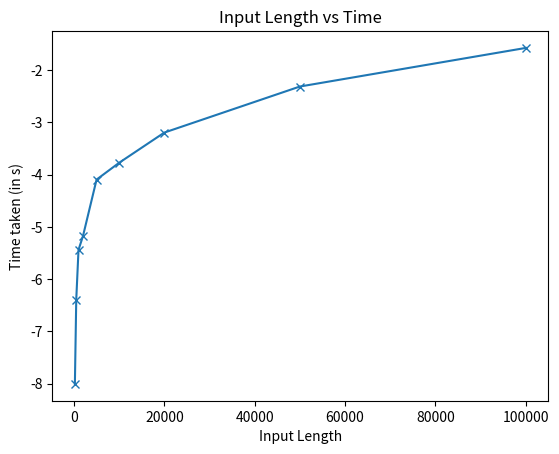

Reproduce this figure in Python.
import matplotlib.pyplot as plt
import numpy as np

input = [100,   200,       500,      1000,     2000,     5000,     10000,  20000,   50000,  100000]
time  = [0,     0.000333,  0.001666, 0.004333, 0.005666, 0.016666, 0.023,  0.041,   0.099,  0.207333]
plt.plot(input, np.log(time), marker='x')
plt.xlabel('Input Length')
plt.ylabel('Time taken (in s)')
plt.title('Input Length vs Time')
plt.show()
